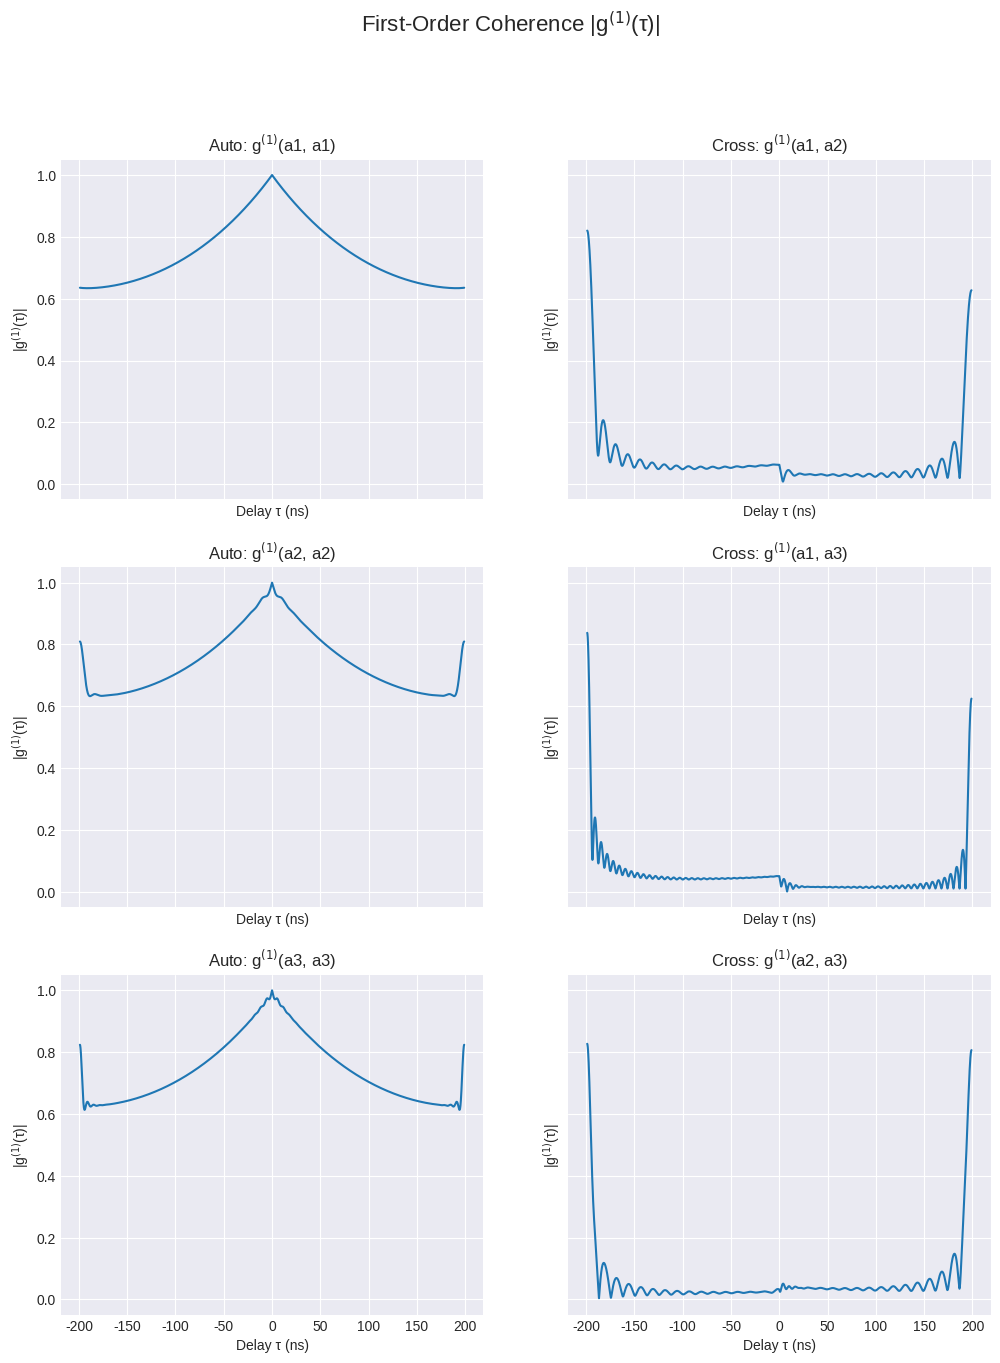
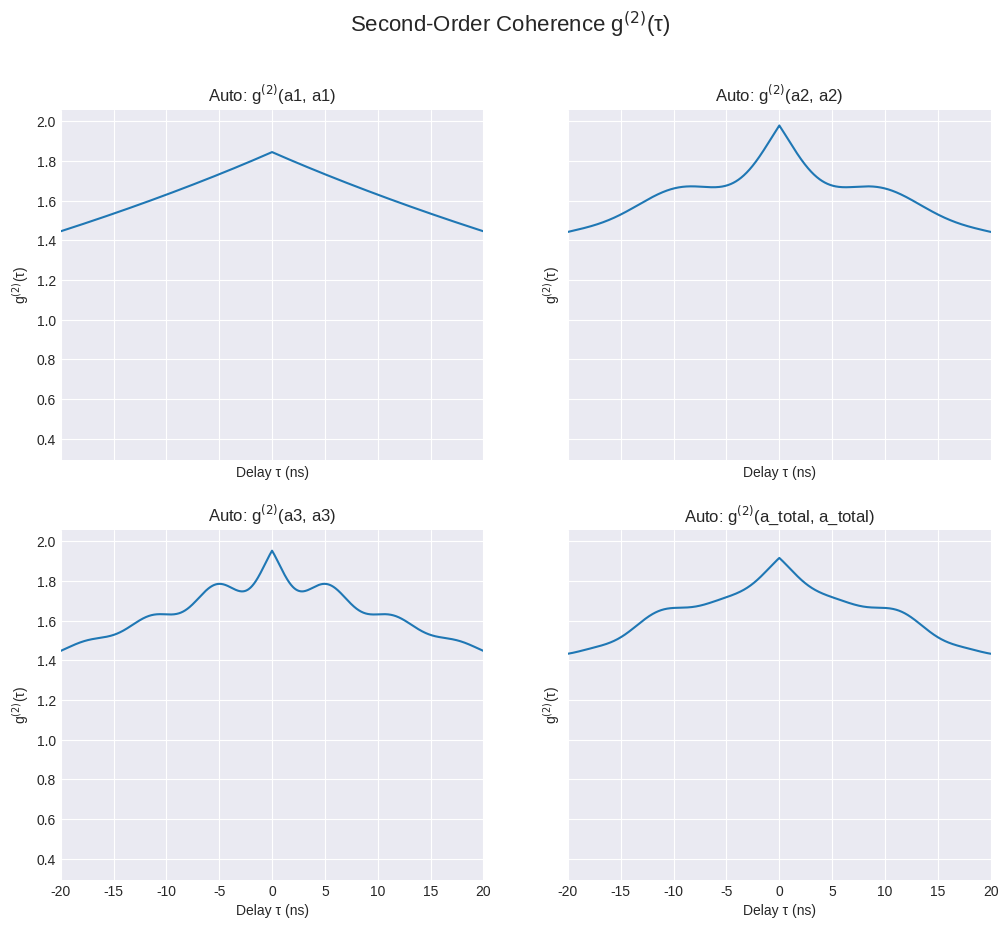
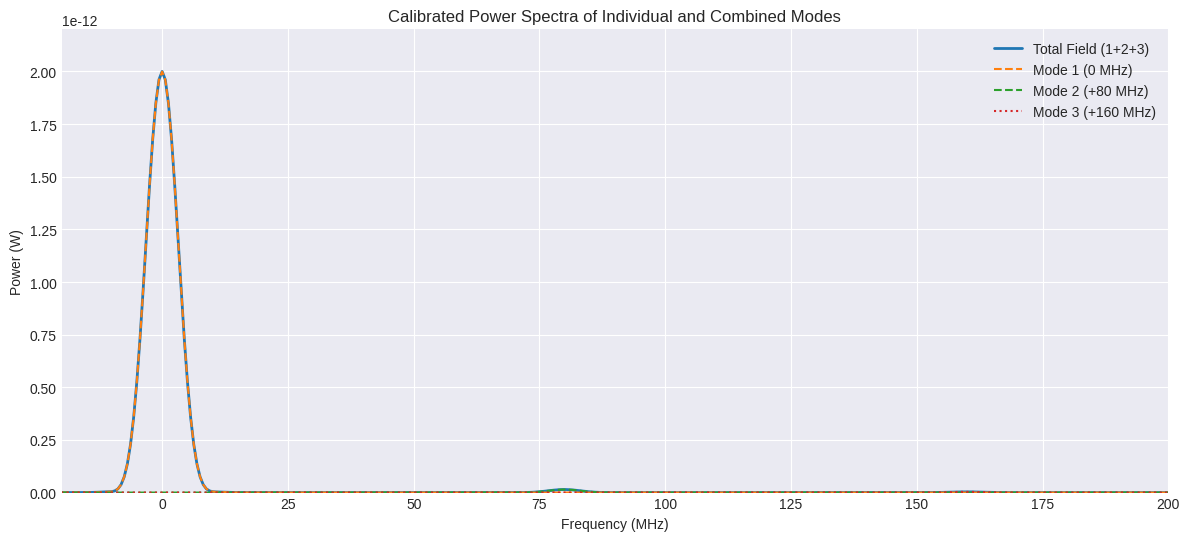

Recreate these plots in Python, in order.
import numpy as np
import matplotlib.pyplot as plt
from scipy.linalg import expm
from scipy.fft import fft, fftshift, fftfreq

# A small constant to prevent division by zero in normalization
eps = 1e-15

def generate_mode_by_matrix(params):
    """
    Solves the differential equation dv/dz = M*v for a coupled-mode system,
    where v = [a_s, b^dagger]^T, using the matrix exponential method.

    Args:
        params (dict): A dictionary containing the simulation parameters:
            'alpha_s': Optical loss for the signal mode.
            'alpha_p': Loss for the phonon mode.
            'Delta_s': Detuning of the signal from its carrier frequency.
            'gtilde': Coupling strength.
            'A_p': Pump amplitude.
            'a0': Initial complex amplitude of the signal mode.
            'b0_dagger': Initial complex amplitude of the phonon creation operator.
            'z_max': The maximum propagation distance.
            'num_points': The number of points to simulate along z.

    Returns:
        tuple: A tuple containing:
            - z (np.ndarray): The array of z positions.
            - a_z (np.ndarray): The complex amplitude of the signal mode vs. z.
            - bdag_z (np.ndarray): The complex amplitude of the phonon creation operator vs. z.
    """
    alpha_s = params['alpha_s']
    alpha_p = params['alpha_p']
    Delta_s = params['Delta_s']
    gtilde = params['gtilde']
    A_p = params['A_p']
    a0 = params['a0']
    b0_dagger = params['b0_dagger']
    z_max = params['z_max']
    N = params['num_points']

    z = np.linspace(0, z_max, N)

    # The coupling matrix M defines the system of linear differential equations.
    M = np.array([
        [-alpha_s / 2.0 + 1j * Delta_s, -1j * gtilde * A_p],
        [1j * gtilde * A_p, -alpha_p / 2.0]
    ], dtype=complex)

    # Initial condition vector
    v0 = np.array([a0, b0_dagger], dtype=complex)
    
    a_z = np.empty(N, dtype=complex)
    bdag_z = np.empty(N, dtype=complex)

    # Solve for v(z) = exp(M*z) * v(0) at each point z.
    for i, zz in enumerate(z):
        T = expm(M * zz)  # Compute the matrix exponential
        v = T.dot(v0)    # Apply the transformation to the initial vector
        a_z[i] = v[0]
        bdag_z[i] = v[1]

    return z, a_z, bdag_z

def compute_g1_vs_tau(a1, a2):
    """
    Computes the first-order temporal coherence g^(1)(tau) between two complex fields.
    g^(1)(tau) = <a1*(t) a2(t+tau)> / sqrt(<|a1|^2><|a2|^2>)

    Args:
        a1 (np.ndarray): The first complex field array.
        a2 (np.ndarray): The second complex field array (must be same length as a1).

    Returns:
        tuple: A tuple containing:
            - taus (np.ndarray): The integer sample delays.
            - g1 (np.ndarray): The complex-valued g^(1) for each delay.
    """
    N = len(a1)
    taus = np.arange(-N + 1, N)
    g1 = np.zeros(len(taus), dtype=complex)
    # Normalize by the geometric mean of the average intensities
    norm = np.sqrt(np.mean(np.abs(a1)**2) * np.mean(np.abs(a2)**2)) + eps

    for i, tau in enumerate(taus):
        if tau >= 0:
            # Positive delay: correlate a1 with a time-advanced a2
            x1 = a1[:N - tau]
            x2 = a2[tau:]
        else:
            # Negative delay: correlate a time-advanced a1 with a2
            x1 = a1[-tau:]
            x2 = a2[:N + tau]
        g1[i] = np.mean(np.conj(x1) * x2) / norm

    return taus, g1

def compute_g2_vs_tau(a1, a2):
    """
    Computes the second-order temporal coherence g^(2)(tau) between two fields.
    g^(2)(tau) = <I1(t) I2(t+tau)> / (<I1><I2>)
    For auto-correlation, call with a1=a2.

    Args:
        a1 (np.ndarray): The first complex field array.
        a2 (np.ndarray): The second complex field array.

    Returns:
        tuple: A tuple containing:
            - taus (np.ndarray): The integer sample delays.
            - g2 (np.ndarray): The real-valued g^(2) for each delay.
    """
    N = len(a1)
    # Intensities are the squared magnitude of the fields
    I1 = np.abs(a1)**2
    I2 = np.abs(a2)**2

    taus = np.arange(-N + 1, N)
    g2 = np.zeros(len(taus), dtype=float)
    # Normalize by the product of the mean intensities
    norm = np.mean(I1) * np.mean(I2) + eps

    for i, tau in enumerate(taus):
        if tau >= 0:
            x1 = I1[:N - tau]
            x2 = I2[tau:]
        else:
            x1 = I1[-tau:]
            x2 = I2[:N + tau]
        # The correlation of real-valued intensities is real
        g2[i] = np.mean(x1 * x2) / norm

    return taus, g2


def compute_power_spectrum(x, z, zero_pad_factor=4, window=True):
    """
    Computes the power spectrum of a signal x sampled over z.

    Args:
        x (np.ndarray): The signal array (complex or real).
        z (np.ndarray): The sampling points (must be equally spaced).
        zero_pad_factor (int, optional): Factor to pad the signal with zeros
                                         to improve frequency resolution. Defaults to 4.
        window (bool, optional): If True, apply a Hanning window to reduce
                                 spectral leakage. Defaults to True.

    Returns:
        tuple: A tuple containing:
            - omega (np.ndarray): The angular frequency axis (in rad / z-unit).
            - S (np.ndarray): The Power Spectral Density (PSD).
    """
    dt = z[1] - z[0]  # Sample spacing in z-units
    N = len(x)
    # Determine padded length, rounding up to the next power of 2 for FFT efficiency
    Npad = int(2**np.ceil(np.log2(N * zero_pad_factor)))
    
    if window:
        w = np.hanning(N)
        xw = x * w
    else:
        xw = x
        
    # Compute the FFT and shift the zero-frequency component to the center
    X = fftshift(fft(xw, n=Npad))
    S = np.abs(X)**2
    
    # Calculate the corresponding frequency axis
    freq = fftshift(fftfreq(Npad, d=dt))  # Frequencies in cycles per z-unit
    omega = 2 * np.pi * freq             # Convert to angular frequency (rad / z-unit)
    
    return omega, S

# ------------------------------
# --- PARAMETER DEFINITIONS ---
# ------------------------------
# We want peaks at 0, 80, and 160 MHz.
# The separation is 80 MHz. Let's set Delta_s separation to 2.0.
# The scaling factor calculation remains the same:
# 80 MHz = (Delta_s_sep / (2*pi*z_to_ns)) * 1000
# 80 = (2.0 / (2*pi*z_to_ns)) * 1000  => z_to_ns = 2000 / (160*pi) = 12.5/pi
z_to_ns = 12.5 / np.pi  # Conversion factor from z-units to nanoseconds

# Mode 1 will be at 0 MHz
params1 = {
    'alpha_s': 0.08, 
    'alpha_p': 1, 
    'Delta_s': 0, 
    'gtilde': 0.5,
    'A_p': 0.1, 
    'a0': 0.09 + 0j, 
    'b0_dagger': 0.1 + 0j,
    'z_max': 50.0, 
    'num_points': 8192
}
# Mode 2 will be at +80 MHz
params2 = params1.copy()
params2.update({
    'alpha_s': 0.07,
    'alpha_p': 1,  
    'Delta_s': 2.0, 
    'a0': 0.01 + 0j, 
    'gtilde': 0.5,
    'b0_dagger': 0.1 + 0j
})
# Mode 3 will be at +160 MHz
params3 = params1.copy()
params3.update({
    'alpha_s': 0.07, 
    'alpha_p': 1, 
    'Delta_s': 4.0, 
    'a0': 0.005 + 0j,
    'gtilde': 0.5, 
    'b0_dagger': 0.1 + 0j
})

# --- SIMULATION ---
z1, a1, b1 = generate_mode_by_matrix(params1)
z2, a2, b2 = generate_mode_by_matrix(params2)
z3, a3, b3 = generate_mode_by_matrix(params3)

assert np.allclose(z1, z2) and np.allclose(z1, z3)
z = z1
dz = z[1] - z[0]

# --- CALCULATIONS ---
a_total = a1 + a2 + a3

# First-order coherence
taus, g1_11 = compute_g1_vs_tau(a1, a1)
_, g1_22 = compute_g1_vs_tau(a2, a2)
_, g1_33 = compute_g1_vs_tau(a3, a3)
_, g1_12 = compute_g1_vs_tau(a1, a2)
_, g1_13 = compute_g1_vs_tau(a1, a3)
_, g1_23 = compute_g1_vs_tau(a2, a3)

# Second-order coherence
_, g2_11 = compute_g2_vs_tau(a1, a1)
_, g2_22 = compute_g2_vs_tau(a2, a2)
_, g2_33 = compute_g2_vs_tau(a3, a3)
_, g2_total = compute_g2_vs_tau(a_total, a_total)

# Power spectra (in arbitrary units first)
omega, S_total_arb = compute_power_spectrum(a_total, z, zero_pad_factor=8)
_, S1_arb = compute_power_spectrum(a1, z, zero_pad_factor=8)
_, S2_arb = compute_power_spectrum(a2, z, zero_pad_factor=8)
_, S3_arb = compute_power_spectrum(a3, z, zero_pad_factor=8)

# --- SCALING TO PHYSICAL UNITS ---
# Scale Power Spectrum to Watts
target_peak_power_watts = 2e-12
current_peak_power_arb = np.max(S_total_arb)
power_scaling_factor = target_peak_power_watts / current_peak_power_arb

S_total_W = S_total_arb * power_scaling_factor
S1_W = S1_arb * power_scaling_factor
S2_W = S2_arb * power_scaling_factor
S3_W = S3_arb * power_scaling_factor

# Scale axes for plotting
delay_ns = (taus * dz) * z_to_ns
freq_mhz = (omega / (2 * np.pi)) * (1000 / z_to_ns) # f = omega/(2pi), t_unit = z_to_ns

# --- PLOTTING ---
plt.style.use('seaborn-v0_8-darkgrid')

# Plot |g1(tau)| in subplots
fig1, axs1 = plt.subplots(3, 2, figsize=(12, 15), sharex=True, sharey=True)
fig1.suptitle('First-Order Coherence |g$^{(1)}$(τ)|', fontsize=16)

axs1[0, 0].plot(delay_ns, np.abs(g1_11)); axs1[0, 0].set_title('Auto: g$^{(1)}$(a1, a1)')
axs1[1, 0].plot(delay_ns, np.abs(g1_22)); axs1[1, 0].set_title('Auto: g$^{(1)}$(a2, a2)')
axs1[2, 0].plot(delay_ns, np.abs(g1_33)); axs1[2, 0].set_title('Auto: g$^{(1)}$(a3, a3)')
axs1[0, 1].plot(delay_ns, np.abs(g1_12)); axs1[0, 1].set_title('Cross: g$^{(1)}$(a1, a2)')
axs1[1, 1].plot(delay_ns, np.abs(g1_13)); axs1[1, 1].set_title('Cross: g$^{(1)}$(a1, a3)')
axs1[2, 1].plot(delay_ns, np.abs(g1_23)); axs1[2, 1].set_title('Cross: g$^{(1)}$(a2, a3)')

for ax in axs1.flat:
    ax.set(xlabel='Delay τ (ns)', ylabel='|g$^{(1)}$(τ)|')
    ax.grid(True)

# Plot g2(tau) in subplots
fig2, axs2 = plt.subplots(2, 2, figsize=(12, 10), sharex=True, sharey=True)
fig2.suptitle('Second-Order Coherence g$^{(2)}$(τ)', fontsize=16)

axs2[0, 0].plot(delay_ns, g2_11); axs2[0, 0].set_title('Auto: g$^{(2)}$(a1, a1)')
axs2[0, 1].plot(delay_ns, g2_22); axs2[0, 1].set_title('Auto: g$^{(2)}$(a2, a2)')
axs2[1, 0].plot(delay_ns, g2_33); axs2[1, 0].set_title('Auto: g$^{(2)}$(a3, a3)')
axs2[1, 1].plot(delay_ns, g2_total); axs2[1, 1].set_title('Auto: g$^{(2)}$(a_total, a_total)')

for ax in axs2.flat:
    ax.set(xlabel='Delay τ (ns)', ylabel='g$^{(2)}$(τ)')
    ax.grid(True)
axs2[0,0].set_xlim(-20, 20) # Zoom in near tau=0

# Plot spectra with scaled power axis
plt.figure(figsize=(12, 6))
plt.plot(freq_mhz, S_total_W, label='Total Field (1+2+3)', linewidth=2)
plt.plot(freq_mhz, S1_W, '--', label='Mode 1 (0 MHz)')
plt.plot(freq_mhz, S2_W, '--', label='Mode 2 (+80 MHz)')
plt.plot(freq_mhz, S3_W, ':', label='Mode 3 (+160 MHz)')
plt.xlim(-20, 200) # Adjust plot limits for positive spectrum
plt.ylim(0, target_peak_power_watts * 1.1) # Set y-limit slightly above the peak
plt.xlabel('Frequency (MHz)')
plt.ylabel('Power (W)')
plt.title('Calibrated Power Spectra of Individual and Combined Modes')
plt.legend()
plt.grid(True)

plt.tight_layout(rect=[0, 0.03, 1, 0.95])
plt.show()
